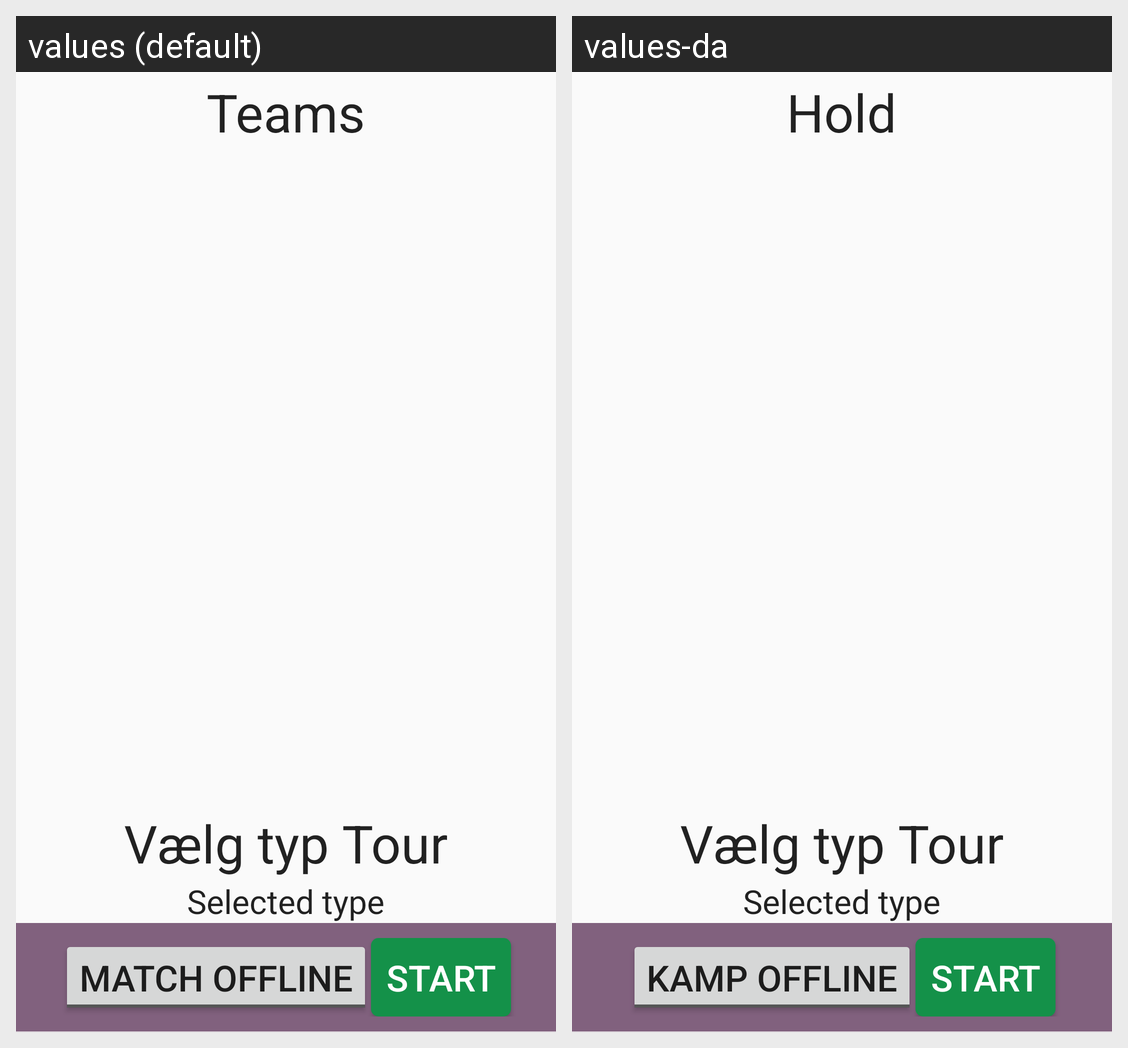

Locale-by-locale string values for the Android screen shown in this grid:
Android screen res/layout/tournament_ready.xml rendered under 2 locales, left to right: values (default), values-da. Device: Nexus 5 (rendered at 1080×1920; each locale shown at half size, 540×960, under a caption strip naming it); theme AppTheme.
Strings drawn on this screen, with the default value and each locale's value (text and hints the layout hard-codes, and strings that could not be matched under every locale, appear in the picture but are not listed):

tournamentResume_teamHeader
  values: Teams
  values-da: Hold

tournamentResume_buttonMatchOffline
  values: Match offline
  values-da: Kamp offline
